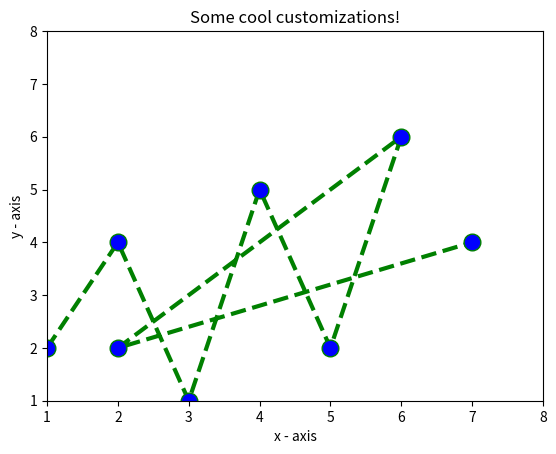

Python code for this plot:
import matplotlib.pyplot as plt
import numpy as np
from sys import maxsize
# x axis values
x = [1,2,3,4,5,6,2,7]
# corresponding y axis values
y = [2,4,1,5,2,6,2,4]
# plotting the points 
plt.plot(x, y, color='green', linestyle='dashed', linewidth = 3,marker='o', markerfacecolor='blue', markersize=12)
# setting x and y axis range
plt.ylim(1,8)
plt.xlim(1,8)
# naming the x axis
plt.xlabel('x - axis')
# naming the y axis
plt.ylabel('y - axis')
# giving a title to my graph
plt.title('Some cool customizations!')
# function to show the plot
plt.show()